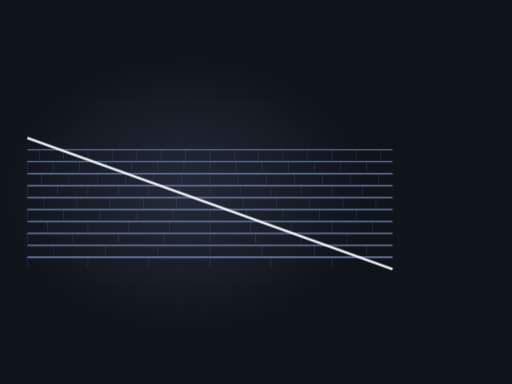
t = 0.00 s
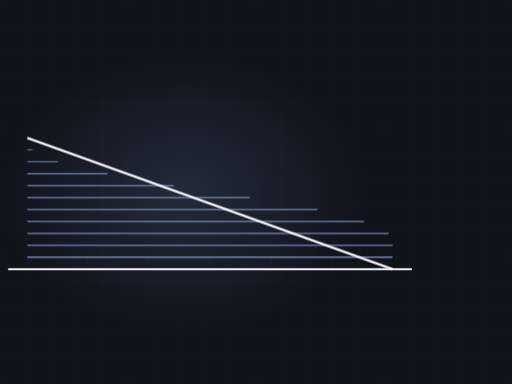
t = 3.27 s
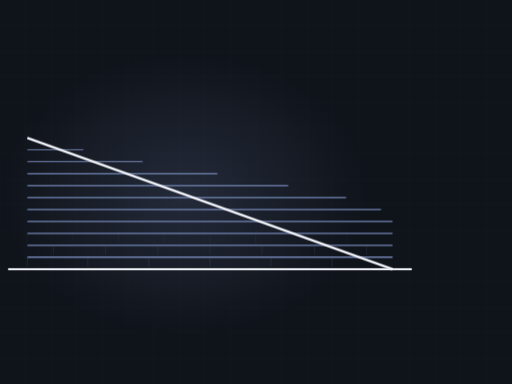
t = 3.72 s
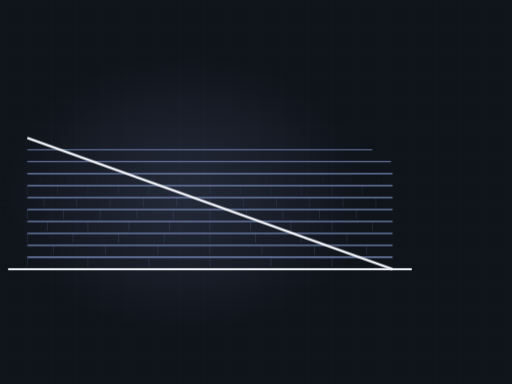
t = 5.05 s
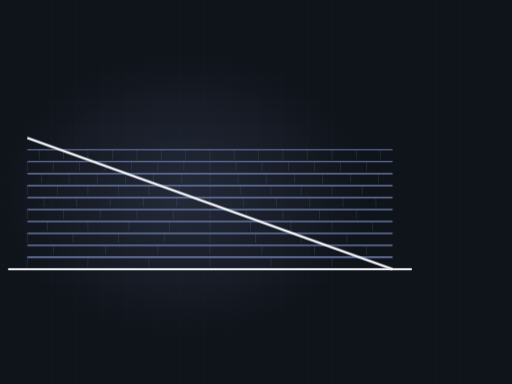
t = 6.64 s
t = 7.87 s: frame unchanged from t = 6.64 s, image omitted

The animated SVG that drew these frames (rendered in a browser with its animation timeline set to each time). Animation: 2 CSS @keyframes rules; frames cover the first 7.87 s, repeats indefinitely.

<svg xmlns="http://www.w3.org/2000/svg" viewBox="0 0 1200 900" width="1200" height="900" role="img" aria-label="shed roof with shingle courses"><defs><radialGradient id="glow"><stop offset="0%" stop-color="#7485b4" stop-opacity=".20"/><stop offset="100%" stop-color="#7485b4" stop-opacity="0"/></radialGradient></defs><style>.dw{stroke-dasharray:100;stroke-dashoffset:100;animation:dw 9.9s ease-in-out infinite}@keyframes dw{0%{stroke-dashoffset:100}24%{stroke-dashoffset:0}84%{stroke-dashoffset:0;opacity:1}95%{stroke-dashoffset:0;opacity:0}100%{stroke-dashoffset:100;opacity:0}}.tab{opacity:0;animation:tb 9.9s ease-in-out infinite}@keyframes tb{0%,18%{opacity:0}34%{opacity:.28}84%{opacity:.28}95%,100%{opacity:0}}@media (prefers-reduced-motion: reduce){*{animation:none!important}.dw{stroke-dashoffset:0!important}[class]{opacity:1!important}}/*rest-state*/.dw{stroke-dashoffset:0;opacity:1}.tab{opacity:0.28}</style><rect width="1200" height="900" fill="#0f131a"/><line x1="0" y1="0" x2="0" y2="900" stroke="#f2f4f9" stroke-width="1" opacity=".028"/><line x1="60" y1="0" x2="60" y2="900" stroke="#f2f4f9" stroke-width="1" opacity=".028"/><line x1="120" y1="0" x2="120" y2="900" stroke="#f2f4f9" stroke-width="1" opacity=".028"/><line x1="180" y1="0" x2="180" y2="900" stroke="#f2f4f9" stroke-width="1" opacity=".028"/><line x1="240" y1="0" x2="240" y2="900" stroke="#f2f4f9" stroke-width="1" opacity=".028"/><line x1="300" y1="0" x2="300" y2="900" stroke="#f2f4f9" stroke-width="1" opacity=".028"/><line x1="360" y1="0" x2="360" y2="900" stroke="#f2f4f9" stroke-width="1" opacity=".028"/><line x1="420" y1="0" x2="420" y2="900" stroke="#f2f4f9" stroke-width="1" opacity=".028"/><line x1="480" y1="0" x2="480" y2="900" stroke="#f2f4f9" stroke-width="1" opacity=".028"/><line x1="540" y1="0" x2="540" y2="900" stroke="#f2f4f9" stroke-width="1" opacity=".028"/><line x1="600" y1="0" x2="600" y2="900" stroke="#f2f4f9" stroke-width="1" opacity=".028"/><line x1="660" y1="0" x2="660" y2="900" stroke="#f2f4f9" stroke-width="1" opacity=".028"/><line x1="720" y1="0" x2="720" y2="900" stroke="#f2f4f9" stroke-width="1" opacity=".028"/><line x1="780" y1="0" x2="780" y2="900" stroke="#f2f4f9" stroke-width="1" opacity=".028"/><line x1="840" y1="0" x2="840" y2="900" stroke="#f2f4f9" stroke-width="1" opacity=".028"/><line x1="900" y1="0" x2="900" y2="900" stroke="#f2f4f9" stroke-width="1" opacity=".028"/><line x1="960" y1="0" x2="960" y2="900" stroke="#f2f4f9" stroke-width="1" opacity=".028"/><line x1="1020" y1="0" x2="1020" y2="900" stroke="#f2f4f9" stroke-width="1" opacity=".028"/><line x1="1080" y1="0" x2="1080" y2="900" stroke="#f2f4f9" stroke-width="1" opacity=".028"/><line x1="1140" y1="0" x2="1140" y2="900" stroke="#f2f4f9" stroke-width="1" opacity=".028"/><line x1="1200" y1="0" x2="1200" y2="900" stroke="#f2f4f9" stroke-width="1" opacity=".028"/><line x1="0" y1="0" x2="1200" y2="0" stroke="#f2f4f9" stroke-width="1" opacity=".028"/><line x1="0" y1="60" x2="1200" y2="60" stroke="#f2f4f9" stroke-width="1" opacity=".028"/><line x1="0" y1="120" x2="1200" y2="120" stroke="#f2f4f9" stroke-width="1" opacity=".028"/><line x1="0" y1="180" x2="1200" y2="180" stroke="#f2f4f9" stroke-width="1" opacity=".028"/><line x1="0" y1="240" x2="1200" y2="240" stroke="#f2f4f9" stroke-width="1" opacity=".028"/><line x1="0" y1="300" x2="1200" y2="300" stroke="#f2f4f9" stroke-width="1" opacity=".028"/><line x1="0" y1="360" x2="1200" y2="360" stroke="#f2f4f9" stroke-width="1" opacity=".028"/><line x1="0" y1="420" x2="1200" y2="420" stroke="#f2f4f9" stroke-width="1" opacity=".028"/><line x1="0" y1="480" x2="1200" y2="480" stroke="#f2f4f9" stroke-width="1" opacity=".028"/><line x1="0" y1="540" x2="1200" y2="540" stroke="#f2f4f9" stroke-width="1" opacity=".028"/><line x1="0" y1="600" x2="1200" y2="600" stroke="#f2f4f9" stroke-width="1" opacity=".028"/><line x1="0" y1="660" x2="1200" y2="660" stroke="#f2f4f9" stroke-width="1" opacity=".028"/><line x1="0" y1="720" x2="1200" y2="720" stroke="#f2f4f9" stroke-width="1" opacity=".028"/><line x1="0" y1="780" x2="1200" y2="780" stroke="#f2f4f9" stroke-width="1" opacity=".028"/><line x1="0" y1="840" x2="1200" y2="840" stroke="#f2f4f9" stroke-width="1" opacity=".028"/><line x1="0" y1="900" x2="1200" y2="900" stroke="#f2f4f9" stroke-width="1" opacity=".028"/><ellipse cx="432" cy="455" rx="430" ry="330" fill="url(#glow)"/><path class="dw" d="M19,631 L965,631" pathLength="100" stroke="#f2f4f9" stroke-width="5" fill="none" opacity=".5" style="animation-delay:0s"/><path class="dw" d="M64,603 L920,603" pathLength="100" stroke="#7485b4" stroke-width="3.5" fill="none" opacity="0.85" style="animation-delay:0.50s"/><line class="tab" x1="64" y1="603" x2="64" y2="625" stroke="#7485b4" stroke-width="1.4" opacity=".28" style="animation-delay:0.70s"/><line class="tab" x1="206" y1="603" x2="206" y2="625" stroke="#7485b4" stroke-width="1.4" opacity=".28" style="animation-delay:0.70s"/><line class="tab" x1="349" y1="603" x2="349" y2="625" stroke="#7485b4" stroke-width="1.4" opacity=".28" style="animation-delay:0.70s"/><line class="tab" x1="492" y1="603" x2="492" y2="625" stroke="#7485b4" stroke-width="1.4" opacity=".28" style="animation-delay:0.70s"/><line class="tab" x1="635" y1="603" x2="635" y2="625" stroke="#7485b4" stroke-width="1.4" opacity=".28" style="animation-delay:0.70s"/><line class="tab" x1="778" y1="603" x2="778" y2="625" stroke="#7485b4" stroke-width="1.4" opacity=".28" style="animation-delay:0.70s"/><path class="dw" d="M64,575 L920,575" pathLength="100" stroke="#7485b4" stroke-width="3.3" fill="none" opacity="0.83" style="animation-delay:0.79s"/><line class="tab" x1="125" y1="575" x2="125" y2="597" stroke="#7485b4" stroke-width="1.4" opacity=".28" style="animation-delay:0.99s"/><line class="tab" x1="247" y1="575" x2="247" y2="597" stroke="#7485b4" stroke-width="1.4" opacity=".28" style="animation-delay:0.99s"/><line class="tab" x1="370" y1="575" x2="370" y2="597" stroke="#7485b4" stroke-width="1.4" opacity=".28" style="animation-delay:0.99s"/><line class="tab" x1="492" y1="575" x2="492" y2="597" stroke="#7485b4" stroke-width="1.4" opacity=".28" style="animation-delay:0.99s"/><line class="tab" x1="614" y1="575" x2="614" y2="597" stroke="#7485b4" stroke-width="1.4" opacity=".28" style="animation-delay:0.99s"/><line class="tab" x1="737" y1="575" x2="737" y2="597" stroke="#7485b4" stroke-width="1.4" opacity=".28" style="animation-delay:0.99s"/><line class="tab" x1="859" y1="575" x2="859" y2="597" stroke="#7485b4" stroke-width="1.4" opacity=".28" style="animation-delay:0.99s"/><path class="dw" d="M64,547 L920,547" pathLength="100" stroke="#7485b4" stroke-width="3.2" fill="none" opacity="0.80" style="animation-delay:1.07s"/><line class="tab" x1="64" y1="547" x2="64" y2="569" stroke="#7485b4" stroke-width="1.4" opacity=".28" style="animation-delay:1.27s"/><line class="tab" x1="171" y1="547" x2="171" y2="569" stroke="#7485b4" stroke-width="1.4" opacity=".28" style="animation-delay:1.27s"/><line class="tab" x1="278" y1="547" x2="278" y2="569" stroke="#7485b4" stroke-width="1.4" opacity=".28" style="animation-delay:1.27s"/><line class="tab" x1="385" y1="547" x2="385" y2="569" stroke="#7485b4" stroke-width="1.4" opacity=".28" style="animation-delay:1.27s"/><line class="tab" x1="492" y1="547" x2="492" y2="569" stroke="#7485b4" stroke-width="1.4" opacity=".28" style="animation-delay:1.27s"/><line class="tab" x1="599" y1="547" x2="599" y2="569" stroke="#7485b4" stroke-width="1.4" opacity=".28" style="animation-delay:1.27s"/><line class="tab" x1="706" y1="547" x2="706" y2="569" stroke="#7485b4" stroke-width="1.4" opacity=".28" style="animation-delay:1.27s"/><line class="tab" x1="813" y1="547" x2="813" y2="569" stroke="#7485b4" stroke-width="1.4" opacity=".28" style="animation-delay:1.27s"/><path class="dw" d="M64,519 L920,519" pathLength="100" stroke="#7485b4" stroke-width="3.1" fill="none" opacity="0.77" style="animation-delay:1.36s"/><line class="tab" x1="111" y1="519" x2="111" y2="541" stroke="#7485b4" stroke-width="1.4" opacity=".28" style="animation-delay:1.56s"/><line class="tab" x1="206" y1="519" x2="206" y2="541" stroke="#7485b4" stroke-width="1.4" opacity=".28" style="animation-delay:1.56s"/><line class="tab" x1="302" y1="519" x2="302" y2="541" stroke="#7485b4" stroke-width="1.4" opacity=".28" style="animation-delay:1.56s"/><line class="tab" x1="397" y1="519" x2="397" y2="541" stroke="#7485b4" stroke-width="1.4" opacity=".28" style="animation-delay:1.56s"/><line class="tab" x1="492" y1="519" x2="492" y2="541" stroke="#7485b4" stroke-width="1.4" opacity=".28" style="animation-delay:1.56s"/><line class="tab" x1="587" y1="519" x2="587" y2="541" stroke="#7485b4" stroke-width="1.4" opacity=".28" style="animation-delay:1.56s"/><line class="tab" x1="682" y1="519" x2="682" y2="541" stroke="#7485b4" stroke-width="1.4" opacity=".28" style="animation-delay:1.56s"/><line class="tab" x1="778" y1="519" x2="778" y2="541" stroke="#7485b4" stroke-width="1.4" opacity=".28" style="animation-delay:1.56s"/><line class="tab" x1="873" y1="519" x2="873" y2="541" stroke="#7485b4" stroke-width="1.4" opacity=".28" style="animation-delay:1.56s"/><path class="dw" d="M64,491 L920,491" pathLength="100" stroke="#7485b4" stroke-width="2.9" fill="none" opacity="0.74" style="animation-delay:1.64s"/><line class="tab" x1="64" y1="491" x2="64" y2="513" stroke="#7485b4" stroke-width="1.4" opacity=".28" style="animation-delay:1.84s"/><line class="tab" x1="149" y1="491" x2="149" y2="513" stroke="#7485b4" stroke-width="1.4" opacity=".28" style="animation-delay:1.84s"/><line class="tab" x1="235" y1="491" x2="235" y2="513" stroke="#7485b4" stroke-width="1.4" opacity=".28" style="animation-delay:1.84s"/><line class="tab" x1="321" y1="491" x2="321" y2="513" stroke="#7485b4" stroke-width="1.4" opacity=".28" style="animation-delay:1.84s"/><line class="tab" x1="406" y1="491" x2="406" y2="513" stroke="#7485b4" stroke-width="1.4" opacity=".28" style="animation-delay:1.84s"/><line class="tab" x1="492" y1="491" x2="492" y2="513" stroke="#7485b4" stroke-width="1.4" opacity=".28" style="animation-delay:1.84s"/><line class="tab" x1="578" y1="491" x2="578" y2="513" stroke="#7485b4" stroke-width="1.4" opacity=".28" style="animation-delay:1.84s"/><line class="tab" x1="663" y1="491" x2="663" y2="513" stroke="#7485b4" stroke-width="1.4" opacity=".28" style="animation-delay:1.84s"/><line class="tab" x1="749" y1="491" x2="749" y2="513" stroke="#7485b4" stroke-width="1.4" opacity=".28" style="animation-delay:1.84s"/><line class="tab" x1="835" y1="491" x2="835" y2="513" stroke="#7485b4" stroke-width="1.4" opacity=".28" style="animation-delay:1.84s"/><path class="dw" d="M64,463 L920,463" pathLength="100" stroke="#7485b4" stroke-width="2.8" fill="none" opacity="0.72" style="animation-delay:1.93s"/><line class="tab" x1="103" y1="463" x2="103" y2="485" stroke="#7485b4" stroke-width="1.4" opacity=".28" style="animation-delay:2.13s"/><line class="tab" x1="180" y1="463" x2="180" y2="485" stroke="#7485b4" stroke-width="1.4" opacity=".28" style="animation-delay:2.13s"/><line class="tab" x1="258" y1="463" x2="258" y2="485" stroke="#7485b4" stroke-width="1.4" opacity=".28" style="animation-delay:2.13s"/><line class="tab" x1="336" y1="463" x2="336" y2="485" stroke="#7485b4" stroke-width="1.4" opacity=".28" style="animation-delay:2.13s"/><line class="tab" x1="414" y1="463" x2="414" y2="485" stroke="#7485b4" stroke-width="1.4" opacity=".28" style="animation-delay:2.13s"/><line class="tab" x1="492" y1="463" x2="492" y2="485" stroke="#7485b4" stroke-width="1.4" opacity=".28" style="animation-delay:2.13s"/><line class="tab" x1="570" y1="463" x2="570" y2="485" stroke="#7485b4" stroke-width="1.4" opacity=".28" style="animation-delay:2.13s"/><line class="tab" x1="648" y1="463" x2="648" y2="485" stroke="#7485b4" stroke-width="1.4" opacity=".28" style="animation-delay:2.13s"/><line class="tab" x1="726" y1="463" x2="726" y2="485" stroke="#7485b4" stroke-width="1.4" opacity=".28" style="animation-delay:2.13s"/><line class="tab" x1="804" y1="463" x2="804" y2="485" stroke="#7485b4" stroke-width="1.4" opacity=".28" style="animation-delay:2.13s"/><line class="tab" x1="881" y1="463" x2="881" y2="485" stroke="#7485b4" stroke-width="1.4" opacity=".28" style="animation-delay:2.13s"/><path class="dw" d="M64,435 L920,435" pathLength="100" stroke="#7485b4" stroke-width="2.6" fill="none" opacity="0.69" style="animation-delay:2.22s"/><line class="tab" x1="64" y1="435" x2="64" y2="457" stroke="#7485b4" stroke-width="1.4" opacity=".28" style="animation-delay:2.42s"/><line class="tab" x1="135" y1="435" x2="135" y2="457" stroke="#7485b4" stroke-width="1.4" opacity=".28" style="animation-delay:2.42s"/><line class="tab" x1="206" y1="435" x2="206" y2="457" stroke="#7485b4" stroke-width="1.4" opacity=".28" style="animation-delay:2.42s"/><line class="tab" x1="278" y1="435" x2="278" y2="457" stroke="#7485b4" stroke-width="1.4" opacity=".28" style="animation-delay:2.42s"/><line class="tab" x1="349" y1="435" x2="349" y2="457" stroke="#7485b4" stroke-width="1.4" opacity=".28" style="animation-delay:2.42s"/><line class="tab" x1="421" y1="435" x2="421" y2="457" stroke="#7485b4" stroke-width="1.4" opacity=".28" style="animation-delay:2.42s"/><line class="tab" x1="492" y1="435" x2="492" y2="457" stroke="#7485b4" stroke-width="1.4" opacity=".28" style="animation-delay:2.42s"/><line class="tab" x1="563" y1="435" x2="563" y2="457" stroke="#7485b4" stroke-width="1.4" opacity=".28" style="animation-delay:2.42s"/><line class="tab" x1="635" y1="435" x2="635" y2="457" stroke="#7485b4" stroke-width="1.4" opacity=".28" style="animation-delay:2.42s"/><line class="tab" x1="706" y1="435" x2="706" y2="457" stroke="#7485b4" stroke-width="1.4" opacity=".28" style="animation-delay:2.42s"/><line class="tab" x1="778" y1="435" x2="778" y2="457" stroke="#7485b4" stroke-width="1.4" opacity=".28" style="animation-delay:2.42s"/><line class="tab" x1="849" y1="435" x2="849" y2="457" stroke="#7485b4" stroke-width="1.4" opacity=".28" style="animation-delay:2.42s"/><path class="dw" d="M64,407 L920,407" pathLength="100" stroke="#7485b4" stroke-width="2.5" fill="none" opacity="0.66" style="animation-delay:2.50s"/><line class="tab" x1="97" y1="407" x2="97" y2="429" stroke="#7485b4" stroke-width="1.4" opacity=".28" style="animation-delay:2.70s"/><line class="tab" x1="162" y1="407" x2="162" y2="429" stroke="#7485b4" stroke-width="1.4" opacity=".28" style="animation-delay:2.70s"/><line class="tab" x1="228" y1="407" x2="228" y2="429" stroke="#7485b4" stroke-width="1.4" opacity=".28" style="animation-delay:2.70s"/><line class="tab" x1="294" y1="407" x2="294" y2="429" stroke="#7485b4" stroke-width="1.4" opacity=".28" style="animation-delay:2.70s"/><line class="tab" x1="360" y1="407" x2="360" y2="429" stroke="#7485b4" stroke-width="1.4" opacity=".28" style="animation-delay:2.70s"/><line class="tab" x1="426" y1="407" x2="426" y2="429" stroke="#7485b4" stroke-width="1.4" opacity=".28" style="animation-delay:2.70s"/><line class="tab" x1="492" y1="407" x2="492" y2="429" stroke="#7485b4" stroke-width="1.4" opacity=".28" style="animation-delay:2.70s"/><line class="tab" x1="558" y1="407" x2="558" y2="429" stroke="#7485b4" stroke-width="1.4" opacity=".28" style="animation-delay:2.70s"/><line class="tab" x1="624" y1="407" x2="624" y2="429" stroke="#7485b4" stroke-width="1.4" opacity=".28" style="animation-delay:2.70s"/><line class="tab" x1="690" y1="407" x2="690" y2="429" stroke="#7485b4" stroke-width="1.4" opacity=".28" style="animation-delay:2.70s"/><line class="tab" x1="756" y1="407" x2="756" y2="429" stroke="#7485b4" stroke-width="1.4" opacity=".28" style="animation-delay:2.70s"/><line class="tab" x1="822" y1="407" x2="822" y2="429" stroke="#7485b4" stroke-width="1.4" opacity=".28" style="animation-delay:2.70s"/><line class="tab" x1="887" y1="407" x2="887" y2="429" stroke="#7485b4" stroke-width="1.4" opacity=".28" style="animation-delay:2.70s"/><path class="dw" d="M64,379 L920,379" pathLength="100" stroke="#7485b4" stroke-width="2.4" fill="none" opacity="0.63" style="animation-delay:2.79s"/><line class="tab" x1="64" y1="379" x2="64" y2="401" stroke="#7485b4" stroke-width="1.4" opacity=".28" style="animation-delay:2.99s"/><line class="tab" x1="125" y1="379" x2="125" y2="401" stroke="#7485b4" stroke-width="1.4" opacity=".28" style="animation-delay:2.99s"/><line class="tab" x1="186" y1="379" x2="186" y2="401" stroke="#7485b4" stroke-width="1.4" opacity=".28" style="animation-delay:2.99s"/><line class="tab" x1="247" y1="379" x2="247" y2="401" stroke="#7485b4" stroke-width="1.4" opacity=".28" style="animation-delay:2.99s"/><line class="tab" x1="308" y1="379" x2="308" y2="401" stroke="#7485b4" stroke-width="1.4" opacity=".28" style="animation-delay:2.99s"/><line class="tab" x1="370" y1="379" x2="370" y2="401" stroke="#7485b4" stroke-width="1.4" opacity=".28" style="animation-delay:2.99s"/><line class="tab" x1="431" y1="379" x2="431" y2="401" stroke="#7485b4" stroke-width="1.4" opacity=".28" style="animation-delay:2.99s"/><line class="tab" x1="492" y1="379" x2="492" y2="401" stroke="#7485b4" stroke-width="1.4" opacity=".28" style="animation-delay:2.99s"/><line class="tab" x1="553" y1="379" x2="553" y2="401" stroke="#7485b4" stroke-width="1.4" opacity=".28" style="animation-delay:2.99s"/><line class="tab" x1="614" y1="379" x2="614" y2="401" stroke="#7485b4" stroke-width="1.4" opacity=".28" style="animation-delay:2.99s"/><line class="tab" x1="676" y1="379" x2="676" y2="401" stroke="#7485b4" stroke-width="1.4" opacity=".28" style="animation-delay:2.99s"/><line class="tab" x1="737" y1="379" x2="737" y2="401" stroke="#7485b4" stroke-width="1.4" opacity=".28" style="animation-delay:2.99s"/><line class="tab" x1="798" y1="379" x2="798" y2="401" stroke="#7485b4" stroke-width="1.4" opacity=".28" style="animation-delay:2.99s"/><line class="tab" x1="859" y1="379" x2="859" y2="401" stroke="#7485b4" stroke-width="1.4" opacity=".28" style="animation-delay:2.99s"/><path class="dw" d="M64,351 L920,351" pathLength="100" stroke="#7485b4" stroke-width="2.2" fill="none" opacity="0.61" style="animation-delay:3.07s"/><line class="tab" x1="92" y1="351" x2="92" y2="373" stroke="#7485b4" stroke-width="1.4" opacity=".28" style="animation-delay:3.27s"/><line class="tab" x1="149" y1="351" x2="149" y2="373" stroke="#7485b4" stroke-width="1.4" opacity=".28" style="animation-delay:3.27s"/><line class="tab" x1="206" y1="351" x2="206" y2="373" stroke="#7485b4" stroke-width="1.4" opacity=".28" style="animation-delay:3.27s"/><line class="tab" x1="264" y1="351" x2="264" y2="373" stroke="#7485b4" stroke-width="1.4" opacity=".28" style="animation-delay:3.27s"/><line class="tab" x1="321" y1="351" x2="321" y2="373" stroke="#7485b4" stroke-width="1.4" opacity=".28" style="animation-delay:3.27s"/><line class="tab" x1="378" y1="351" x2="378" y2="373" stroke="#7485b4" stroke-width="1.4" opacity=".28" style="animation-delay:3.27s"/><line class="tab" x1="435" y1="351" x2="435" y2="373" stroke="#7485b4" stroke-width="1.4" opacity=".28" style="animation-delay:3.27s"/><line class="tab" x1="492" y1="351" x2="492" y2="373" stroke="#7485b4" stroke-width="1.4" opacity=".28" style="animation-delay:3.27s"/><line class="tab" x1="549" y1="351" x2="549" y2="373" stroke="#7485b4" stroke-width="1.4" opacity=".28" style="animation-delay:3.27s"/><line class="tab" x1="606" y1="351" x2="606" y2="373" stroke="#7485b4" stroke-width="1.4" opacity=".28" style="animation-delay:3.27s"/><line class="tab" x1="663" y1="351" x2="663" y2="373" stroke="#7485b4" stroke-width="1.4" opacity=".28" style="animation-delay:3.27s"/><line class="tab" x1="720" y1="351" x2="720" y2="373" stroke="#7485b4" stroke-width="1.4" opacity=".28" style="animation-delay:3.27s"/><line class="tab" x1="778" y1="351" x2="778" y2="373" stroke="#7485b4" stroke-width="1.4" opacity=".28" style="animation-delay:3.27s"/><line class="tab" x1="835" y1="351" x2="835" y2="373" stroke="#7485b4" stroke-width="1.4" opacity=".28" style="animation-delay:3.27s"/><line class="tab" x1="892" y1="351" x2="892" y2="373" stroke="#7485b4" stroke-width="1.4" opacity=".28" style="animation-delay:3.27s"/><path class="dw" d="M64,323 L920,631" pathLength="100" stroke="#f2f4f9" stroke-width="5.5" fill="none" style="animation-delay:0.20s"/></svg>
